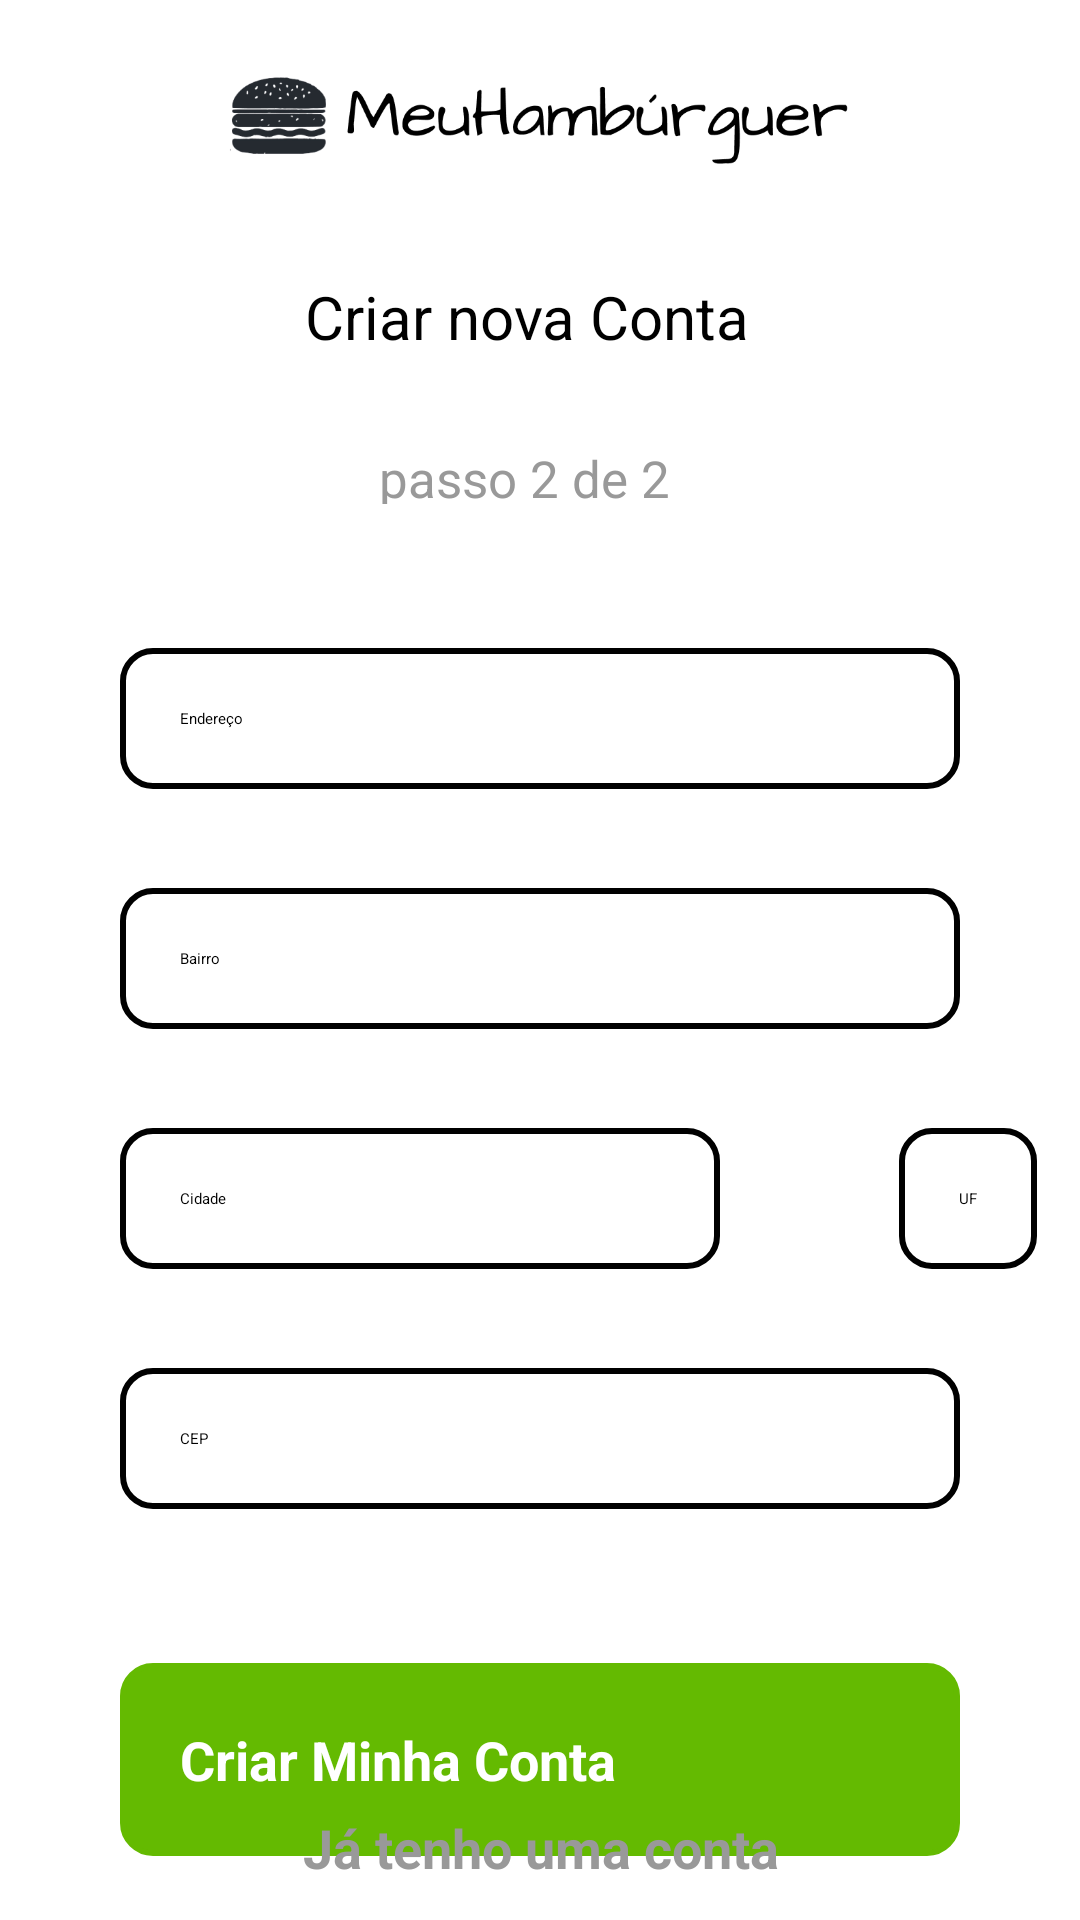

Reconstruct the res/layout file that produces this screen, plus the resources it refers to.
<!-- AndroidManifest.xml: application theme Theme.Login -->
<!-- res/layout/activity_form_nova_conta2.xml -->
<?xml version="1.0" encoding="utf-8"?>
<androidx.constraintlayout.widget.ConstraintLayout xmlns:android="http://schemas.android.com/apk/res/android"
    xmlns:app="http://schemas.android.com/apk/res-auto"
    xmlns:tools="http://schemas.android.com/tools"
    android:layout_width="match_parent"
    android:layout_height="match_parent"
    android:background="@color/white"
    tools:context=".Form2Activity">

    <ImageView
        android:id="@+id/logo"
        android:layout_width="match_parent"
        android:layout_height="48dp"
        android:layout_margin="16dp"
        android:layout_marginTop="28dp"
        android:src="@drawable/logo"
        app:layout_constraintEnd_toEndOf="parent"
        app:layout_constraintStart_toStartOf="parent"
        app:layout_constraintTop_toTopOf="parent"
        tools:ignore="MissingConstraints" />

    <TextView
        android:id="@+id/text_conta"
        android:layout_width="156dp"
        android:layout_height="32dp"
        android:layout_marginTop="28dp"
        android:text="@string/criar_nova_conta"
        android:textSize="20sp"
        app:layout_constraintEnd_toEndOf="parent"
        app:layout_constraintHorizontal_bias="0.498"
        app:layout_constraintStart_toStartOf="parent"
        app:layout_constraintTop_toBottomOf="@+id/logo"
        tools:ignore="MissingConstraints" />

    <TextView
        android:id="@+id/text_passo"
        android:layout_width="106dp"
        android:layout_height="20dp"
        android:layout_marginTop="24dp"
        android:text="@string/passo_2_de_2"
        android:textColor="@color/cinza"
        android:textSize="17sp"
        app:layout_constraintEnd_toEndOf="parent"
        app:layout_constraintHorizontal_bias="0.498"
        app:layout_constraintStart_toStartOf="parent"
        app:layout_constraintTop_toBottomOf="@+id/text_conta" />

    <View
        android:id="@+id/containerComponentes"
        style="@style/ConteinerComponentes"
        android:layout_width="362dp"
        android:layout_height="449dp"
        android:layout_marginTop="8dp"
        android:gravity="center"
        app:layout_constraintEnd_toEndOf="parent"
        app:layout_constraintHorizontal_bias="0.489"
        app:layout_constraintStart_toStartOf="parent"
        app:layout_constraintTop_toBottomOf="@+id/text_passo" />


    <ProgressBar
        android:id="@+id/progresseBar"
        android:layout_width="wrap_content"
        android:layout_height="wrap_content"
        android:layout_marginTop="4dp"
        android:visibility="invisible"
        app:layout_constraintBottom_toTopOf="@+id/text_tela_login"
        app:layout_constraintEnd_toEndOf="parent"
        app:layout_constraintHorizontal_bias="0.498"
        app:layout_constraintStart_toStartOf="parent"
        app:layout_constraintTop_toBottomOf="@id/containerComponentes"
        app:layout_constraintVertical_bias="0.52" />

    <EditText
        android:id="@+id/edit_endereco"
        style="@style/Edit_Text"
        android:layout_marginTop="28dp"

        android:autofillHints=""
        android:hint="@string/endereco"
        android:inputType="text|textPersonName"
        app:layout_constraintEnd_toEndOf="@+id/containerComponentes"
        app:layout_constraintHorizontal_bias="0.259"
        app:layout_constraintStart_toStartOf="@+id/containerComponentes"
        app:layout_constraintTop_toTopOf="@+id/containerComponentes" />

    <EditText
        android:id="@+id/edit_bairro"
        style="@style/Edit_Text"
        android:layout_marginTop="80dp"
        android:autofillHints=""
        android:hint="@string/bairro"
        android:inputType="text|textPersonName"
        app:layout_constraintEnd_toEndOf="@+id/containerComponentes"
        app:layout_constraintHorizontal_bias="0.413"
        app:layout_constraintStart_toStartOf="@+id/containerComponentes"
        app:layout_constraintTop_toTopOf="@+id/edit_endereco" />

    <EditText
        android:id="@+id/edit_cidade"
        style="@style/Edit_Text"
        android:layout_marginTop="80dp"
        android:layout_marginRight="120dp"
        android:autofillHints=""
        android:hint="@string/cidade"
        android:inputType="text|textPersonName"
        app:layout_constraintEnd_toStartOf="@+id/edit_uf"
        app:layout_constraintHorizontal_bias="0.111"
        app:layout_constraintStart_toStartOf="@+id/containerComponentes"
        app:layout_constraintTop_toTopOf="@+id/edit_bairro" />

    <EditText
        android:id="@+id/edit_uf"
        style="@style/Edit_Text"
        android:layout_width="wrap_content"
        android:layout_height="wrap_content"
        android:layout_marginTop="80dp"
        android:layout_marginEnd="16dp"
        android:autofillHints=""
        android:hint="@string/uf"
        android:inputType="text"
        app:layout_constraintEnd_toEndOf="@+id/containerComponentes"
        app:layout_constraintTop_toTopOf="@+id/edit_bairro"
        tools:ignore="MissingConstraints" />

    <EditText
        android:id="@+id/edit_cep"
        style="@style/Edit_Text"
        android:layout_marginTop="80dp"
        android:autofillHints=""
        android:hint="@string/cep"
        android:inputType="number"
        app:layout_constraintEnd_toEndOf="@+id/containerComponentes"
        app:layout_constraintHorizontal_bias="0.413"
        app:layout_constraintStart_toStartOf="@+id/containerComponentes"
        app:layout_constraintTop_toTopOf="@+id/edit_cidade" />

    <androidx.appcompat.widget.AppCompatButton
        android:id="@+id/bt_criarConta"
        style="@style/Button"
        android:layout_marginTop="80dp"
        android:text="@string/criarConta"
        app:layout_constraintBottom_toBottomOf="@+id/containerComponentes"
        app:layout_constraintEnd_toEndOf="@id/containerComponentes"
        app:layout_constraintStart_toStartOf="@id/containerComponentes"
        app:layout_constraintTop_toTopOf="@+id/edit_cep" />

    <TextView
        android:id="@+id/text_tela_login"
        android:layout_width="365dp"
        android:layout_height="48dp"
        android:backgroundTint="#FFFFFF"
        android:text="@string/text_login"
        android:gravity="center"
        android:textColor="@color/cinza"
        android:textSize="18sp"
        android:textStyle="bold"
        app:layout_constraintBottom_toBottomOf="parent"
        app:layout_constraintEnd_toEndOf="parent"
        app:layout_constraintStart_toStartOf="parent"
        app:layout_constraintTop_toBottomOf="@+id/containerComponentes"
        app:layout_constraintVertical_bias="1.0" />

</androidx.constraintlayout.widget.ConstraintLayout>
<!-- resources referenced by this layout -->
<resources>
  <color name="cinza">#999999</color>
  <color name="white">#FFFFFFFF</color>
  <!-- drawable logo: png bitmap (drawable, 22863 bytes) -->
  <string name="bairro">Bairro</string>
  <string name="cep">CEP</string>
  <string name="cidade">Cidade</string>
  <string name="criarConta">Criar Minha Conta</string>
  <string name="criar_nova_conta">Criar nova Conta</string>
  <string name="endereco">Endereço</string>
  <string name="passo_2_de_2">passo 2 de 2</string>
  <string name="text_login">Já tenho uma conta</string>
  <string name="uf">UF</string>
  <style name="Button">
          <item name="android:background">@drawable/edit_button</item>
          <item name="android:layout_width">match_parent</item>
          <item name="android:layout_height">wrap_content</item>
          <item name="android:layout_marginLeft">40dp</item>
          <item name="android:layout_marginRight">40dp</item>
          <item name="android:layout_marginTop">15dp</item>
          <item name="android:padding">20dp</item>
          <item name="android:textColor">@color/white</item>
          <item name="android:textSize">18dp</item>
          <item name="android:textStyle">bold</item>
          <item name="android:textAllCaps">false</item>
  
      </style>
  <style name="ConteinerComponentes">
          <item name="android:layout_width">match_parent</item>
          <item name="android:layout_height">250dp</item>
          <item name="android:background">@drawable/container_componentes</item>
          <item name="android:layout_margin">20dp</item>
          
      </style>
  <style name="Edit_Text">
          <item name="android:layout_width">match_parent</item>
          <item name="android:layout_height">wrap_content</item>
          <item name="android:background">@drawable/edit_text</item>
          <item name="android:padding">20dp</item>
          <item name="android:layout_marginLeft">40dp</item>
          <item name="android:layout_marginRight">40dp</item>
          <item name="android:layout_marginTop">15dp</item>
      </style>
  <!-- drawable edit_button (drawable) -->
  <?xml version="1.0" encoding="utf-8"?>
  <shape xmlns:android="http://schemas.android.com/apk/res/android">
      <solid android:color="@color/Verde"/>
      <corners android:radius="10dp"/>
      <stroke android:color="@color/Verde" android:width="2dp"/>
  
  </shape>
  <!-- drawable edit_text (drawable) -->
  <?xml version="1.0" encoding="utf-8"?>
  <shape xmlns:android="http://schemas.android.com/apk/res/android">
      <solid android:color="@color/white"/>
      <corners android:radius="10dp"/>
      <stroke android:color="@color/black" android:width="2dp"/>
  
  </shape>
  <color name="Verde">#64BA01</color>
  <color name="black">#FF000000</color>
</resources>
